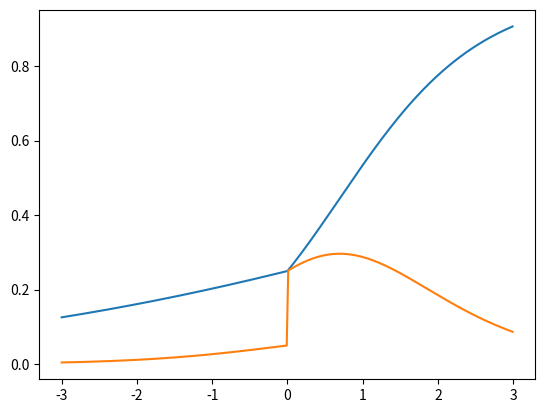

Write Python code to recreate this figure.
from typing import Callable
from typing import List
import numpy as np
from numpy import ndarray
import matplotlib.pyplot as plt

def deriv(func:Callable[[ndarray],ndarray],input_:ndarray,delta:float = 0.001)->ndarray:
    return (func(input_+delta)-func(input_ - delta))/(2*delta)

Array_func = Callable[[ndarray],ndarray]
Chain = List[Array_func]

def chain_length_2(chain:Chain, a:ndarray)->ndarray:
    assert len(chain)==2,"wtf"
    f1=chain[1]
    f2=chain[0]
    return f2(f1(a))

def sigmoid(x:ndarray)->ndarray: # 시그모이드 함수
    z = 1/(1+np.exp(-x))
    return z

def Square(x:ndarray) -> ndarray:
    return np.power(x,2)

def leaky_relu(x:ndarray)->ndarray:
    return np.maximum(0.2*x,x)

def chain_deriv_2(chain:Chain, input_range:ndarray)-> ndarray:
    assert len(chain)==2,"lol"
    assert input_range.ndim == 1,"lmao"
    f1 = chain[1]
    f2 = chain[0]

    df1dx=deriv(f1,input_range)
    df2du = deriv(f2,f1(input_range))
    return df2du*df1dx

def chain_deriv_3(chain:Chain, input_range:ndarray)-> ndarray:
    assert len(chain)==3,"lol"
    f1 = chain[0]
    f2 = chain[1]
    f3=chain[2]

    df1dx=deriv(f1,input_range)
    df2du = deriv(f2,f1(input_range))
    df3dl=deriv(f3,f2(input_range))

    return df3dl*df2du*df1dx

def chain_length_3(chain:Chain, a:ndarray)->ndarray:
    assert len(chain)==3,"wtf"
    f1=chain[0]
    f2=chain[1]
    f3=chain[2]
    return f3(f2(f1(a)))

def multi_inputs_add(x:ndarray, y:ndarray,sigma:Array_func)->float:
    assert x.shape == y.shape

    z=x+y
    return sigma(z)

a=np.arange(-3,3,0.01)
chain_1 = [leaky_relu,sigmoid,Square]
plt.plot(a,chain_length_3(chain_1,a))
plt.plot(a,chain_deriv_3(chain_1,a))
plt.show()